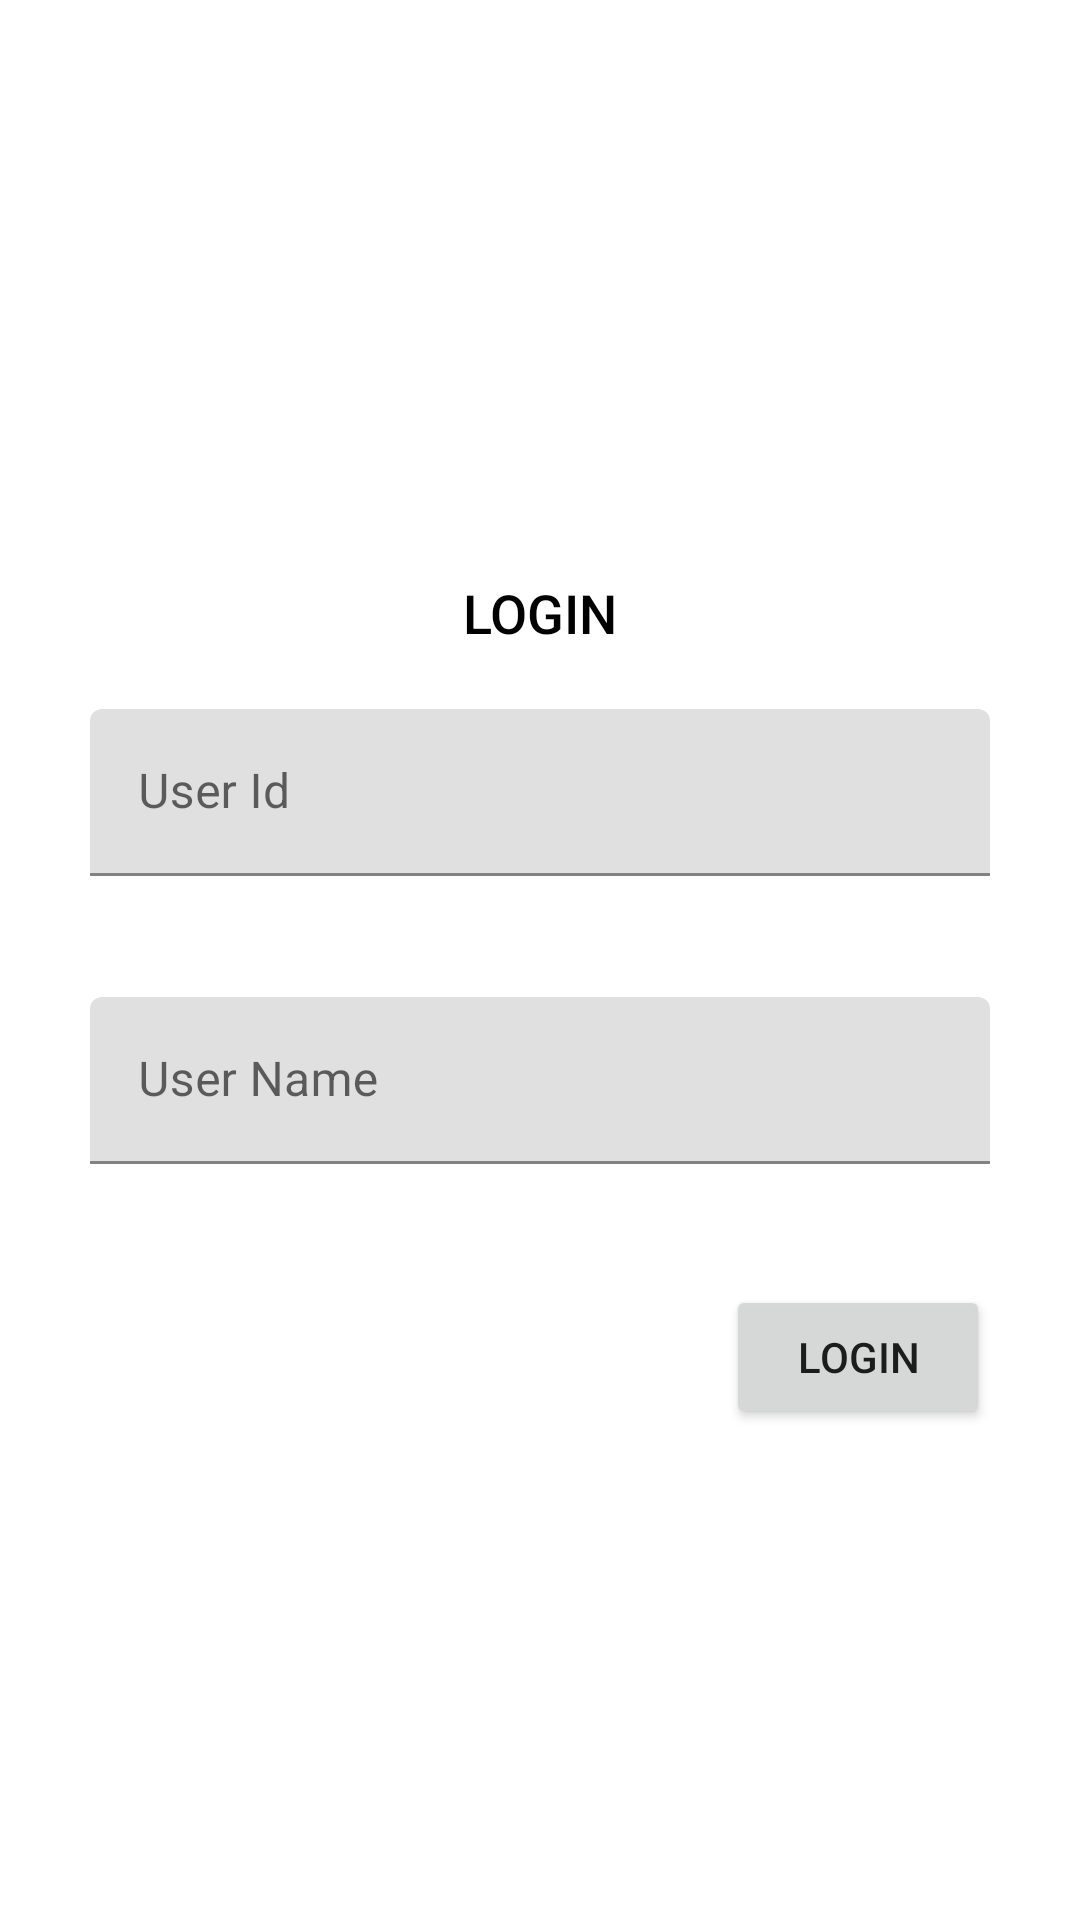

Android layout source for this screen:
<!-- AndroidManifest.xml: application theme Theme.ChatWithBuddies -->
<!-- res/layout/fragment_login.xml -->
<?xml version="1.0" encoding="utf-8"?>
<layout>
    <androidx.constraintlayout.widget.ConstraintLayout xmlns:android="http://schemas.android.com/apk/res/android"
        xmlns:app="http://schemas.android.com/apk/res-auto"
        android:layout_width="match_parent"
        android:layout_height="match_parent">

        <androidx.constraintlayout.widget.Guideline
            android:id="@+id/top"
            android:layout_width="wrap_content"
            android:layout_height="wrap_content"
            android:orientation="horizontal"
            app:layout_constraintGuide_percent="0.30"/>

        <TextView
            android:id="@+id/title"
            style="@style/TextAppearance.AppCompat.Title"
            android:layout_width="wrap_content"
            android:layout_height="wrap_content"
            android:text="@string/login"
            app:layout_constraintEnd_toEndOf="parent"
            app:layout_constraintStart_toStartOf="parent"
            app:layout_constraintTop_toTopOf="@id/top" />

        <com.google.android.material.textfield.TextInputLayout
            android:id="@+id/idLayout"
            android:layout_width="0dp"
            android:layout_height="wrap_content"
            android:layout_marginStart="30dp"
            android:layout_marginTop="20dp"
            android:layout_marginEnd="30dp"
            app:errorEnabled="true"
            app:hintEnabled="true"
            app:layout_constraintEnd_toEndOf="parent"
            app:layout_constraintStart_toStartOf="parent"
            app:layout_constraintTop_toBottomOf="@id/title">

            <com.google.android.material.textfield.TextInputEditText
                android:id="@+id/id"
                android:layout_width="match_parent"
                android:layout_height="wrap_content"
                android:hint="@string/user_id" />
        </com.google.android.material.textfield.TextInputLayout>

        <com.google.android.material.textfield.TextInputLayout
            android:id="@+id/nameLayout"
            android:layout_width="0dp"
            android:layout_height="wrap_content"
            android:layout_marginTop="20dp"
            app:errorEnabled="true"
            app:hintEnabled="true"
            app:layout_constraintEnd_toEndOf="@id/idLayout"
            app:layout_constraintStart_toStartOf="@id/idLayout"
            app:layout_constraintTop_toBottomOf="@id/idLayout">

            <com.google.android.material.textfield.TextInputEditText
                android:id="@+id/name"
                android:layout_width="match_parent"
                android:layout_height="wrap_content"
                android:hint="@string/user_name" />
        </com.google.android.material.textfield.TextInputLayout>

        <Button
            android:id="@+id/login"
            android:layout_width="wrap_content"
            android:layout_height="wrap_content"
            android:layout_marginTop="20dp"
            android:text="@string/login"
            app:layout_constraintEnd_toEndOf="@id/nameLayout"
            app:layout_constraintTop_toBottomOf="@id/nameLayout" />
    </androidx.constraintlayout.widget.ConstraintLayout>
</layout>
<!-- resources referenced by this layout -->
<resources>
  <string name="login">LOGIN</string>
  <string name="user_id">User Id</string>
  <string name="user_name">User Name</string>
  <style name="TextAppearance.AppCompat.Title" parent="TextAppearance.AppCompat">
          <item name="android:fontFamily">sans-serif-medium</item>
          <item name="android:textColor">@color/titleColor</item>
          <item name="android:textSize">18sp</item>
      </style>
  <style name="Theme.ChatWithBuddies" parent="Theme.MaterialComponents.DayNight.NoActionBar">
          
          <item name="colorPrimary">@color/purple_500</item>
          <item name="colorPrimaryVariant">@color/purple_700</item>
          <item name="colorOnPrimary">@color/white</item>
          
          <item name="colorSecondary">@color/teal_200</item>
          <item name="colorSecondaryVariant">@color/teal_700</item>
          <item name="colorOnSecondary">@color/black</item>
          
          <item name="android:statusBarColor" tools:targetApi="l">?attr/colorPrimaryVariant</item>
          
          <item name="windowActionBar">false</item>
          <item name="windowNoTitle">true</item>
      </style>
  <color name="titleColor">@color/black</color>
  <color name="purple_500">#FF6200EE</color>
  <color name="purple_700">#FF3700B3</color>
  <color name="white">#FFFFFFFF</color>
  <color name="teal_200">#FF03DAC5</color>
  <color name="teal_700">#FF018786</color>
  <color name="black">#FF000000</color>
</resources>
